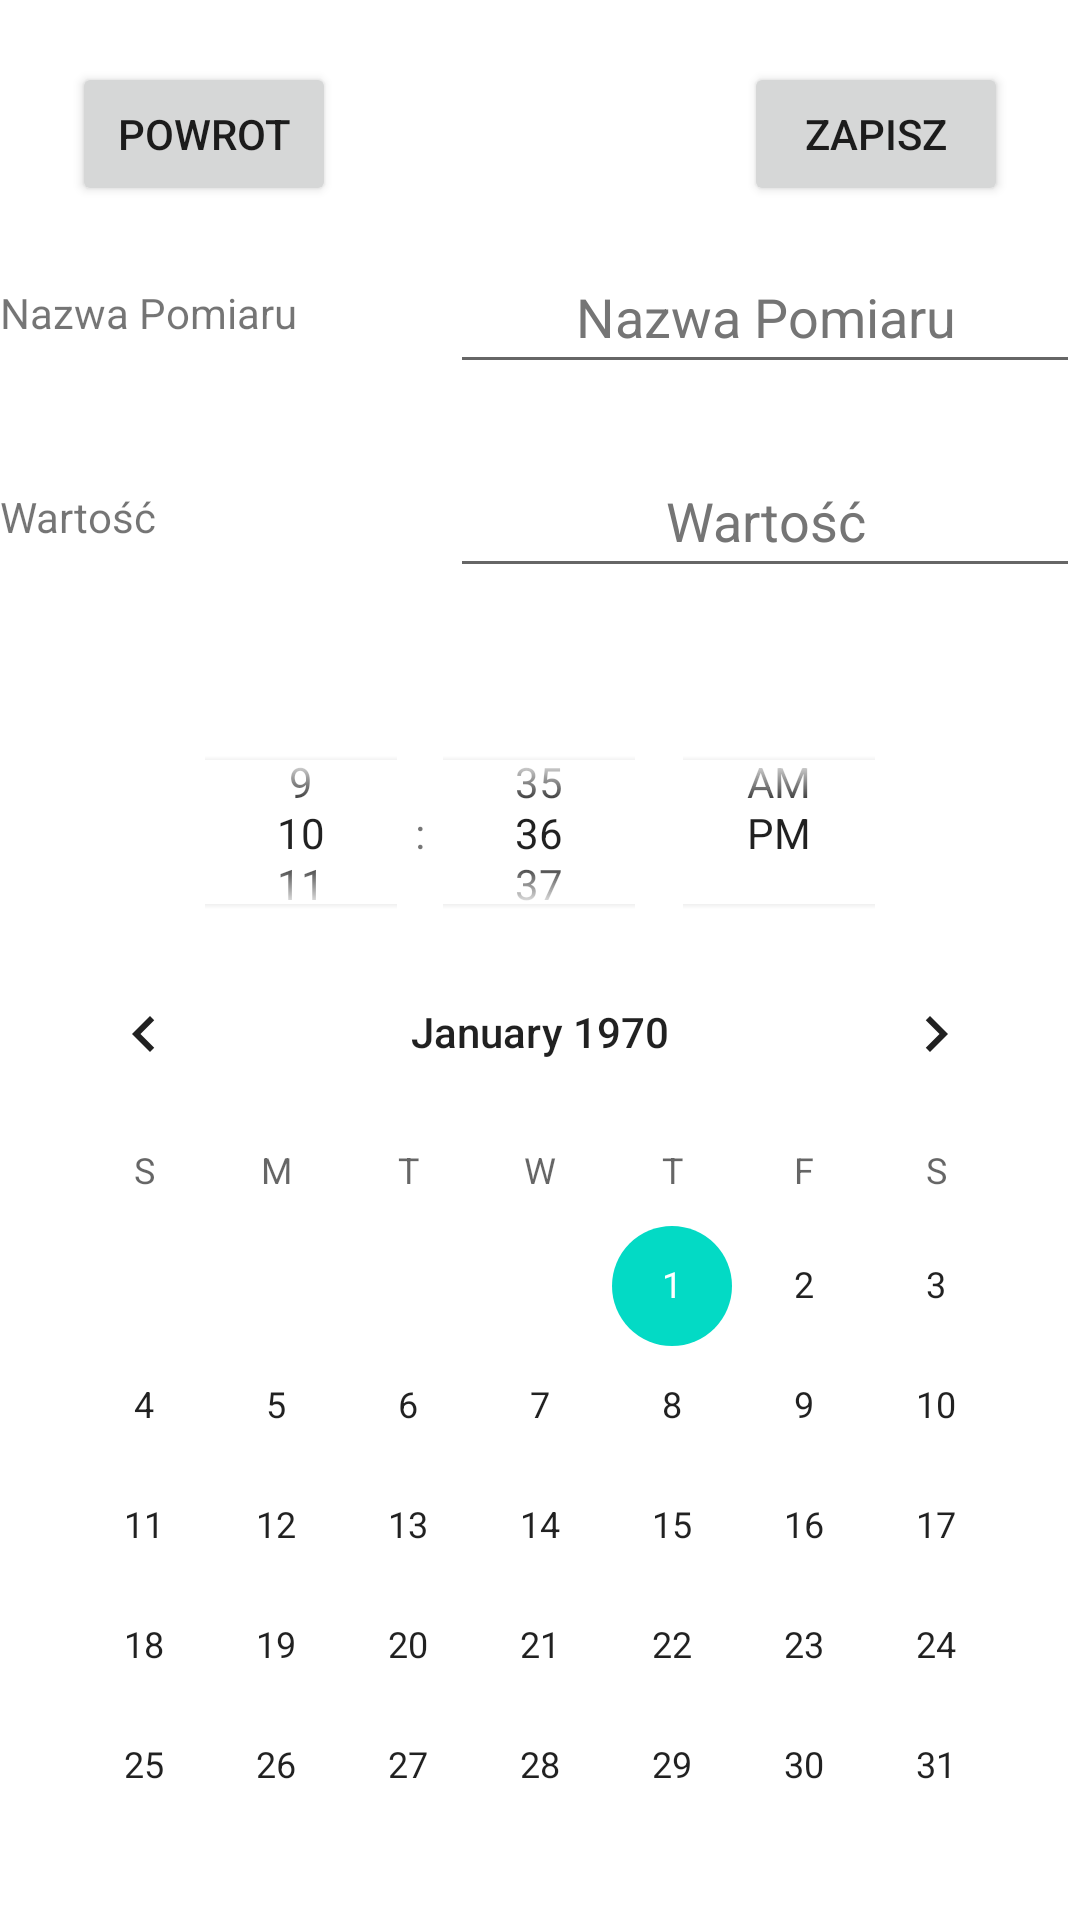

The Android layout XML behind this screen, and the referenced resources:
<!-- AndroidManifest.xml: application theme Theme.MedRem -->
<!-- res/layout/activity_adding_measurement.xml -->
<?xml version="1.0" encoding="utf-8"?>
<androidx.constraintlayout.widget.ConstraintLayout xmlns:android="http://schemas.android.com/apk/res/android"
    xmlns:app="http://schemas.android.com/apk/res-auto"
    xmlns:tools="http://schemas.android.com/tools"
    android:layout_width="match_parent"
    android:layout_height="match_parent"
    tools:context=".AddingMeasurementActivity">

    <CalendarView
        android:id="@+id/calendarMeasurement"
        android:layout_width="wrap_content"
        android:layout_height="wrap_content"
        app:layout_constraintBottom_toBottomOf="parent"
        app:layout_constraintEnd_toEndOf="parent"
        app:layout_constraintHorizontal_bias="0.491"
        app:layout_constraintStart_toStartOf="parent"
        app:layout_constraintTop_toBottomOf="@+id/timePickerMeasurement" />

    <TimePicker
        android:id="@+id/timePickerMeasurement"
        android:layout_width="281dp"
        android:layout_height="83dp"
        android:layout_marginTop="40dp"
        android:timePickerMode="spinner"
        app:layout_constraintEnd_toEndOf="parent"
        app:layout_constraintStart_toStartOf="parent"
        app:layout_constraintTop_toBottomOf="@+id/editTextValue" />

    <TextView
        android:id="@+id/valueTextView"
        android:layout_width="wrap_content"
        android:layout_height="wrap_content"
        android:text="@string/wartoscText"
        app:layout_constraintBottom_toBottomOf="@+id/editTextValue"
        app:layout_constraintStart_toStartOf="parent"
        app:layout_constraintTop_toTopOf="@+id/editTextValue" />

    <TextView
        android:id="@+id/nameOfMeasurementTextView"
        android:layout_width="wrap_content"
        android:layout_height="wrap_content"
        android:text="@string/nazwa_pomiaru"
        app:layout_constraintBottom_toBottomOf="@+id/editTextMeasurementName"
        app:layout_constraintStart_toStartOf="parent"
        app:layout_constraintTop_toTopOf="@+id/editTextMeasurementName" />

    <EditText
        android:id="@+id/editTextValue"
        android:layout_width="wrap_content"
        android:layout_height="wrap_content"
        android:layout_marginTop="20dp"
        android:autofillHints=""
        android:ems="10"
        android:hint="@string/wartoscText"
        android:inputType="textPersonName"
        android:labelFor="@id/valueTextView"
        android:minHeight="48dp"
        android:textAlignment="center"
        android:textColorHint="#757575"
        app:layout_constraintEnd_toEndOf="parent"
        app:layout_constraintTop_toBottomOf="@+id/editTextMeasurementName"
        tools:ignore="DuplicateSpeakableTextCheck" />

    <EditText
        android:id="@+id/editTextMeasurementName"
        android:layout_width="wrap_content"
        android:layout_height="wrap_content"
        android:layout_marginTop="80dp"
        android:autofillHints="name"
        android:ems="10"
        android:hint="@string/nazwa_pomiaru"
        android:inputType="textPersonName"
        android:labelFor="@id/nameOfMeasurementTextView"
        android:minHeight="48dp"
        android:textAlignment="center"
        android:textColorHint="#757575"
        app:layout_constraintEnd_toEndOf="parent"
        app:layout_constraintTop_toTopOf="parent"
        tools:ignore="DuplicateSpeakableTextCheck" />

    <Button
        android:id="@+id/saveMeasurementButton"
        android:layout_width="wrap_content"
        android:layout_height="wrap_content"
        android:layout_marginEnd="24dp"
        android:text="@string/zapisz"
        app:layout_constraintBottom_toBottomOf="@+id/goBackFromAddingMeasurementButton"
        app:layout_constraintEnd_toEndOf="parent"
        app:layout_constraintHorizontal_bias="1.0"
        app:layout_constraintStart_toEndOf="@+id/goBackFromAddingMeasurementButton"
        app:layout_constraintTop_toTopOf="@+id/goBackFromAddingMeasurementButton"
        app:layout_constraintVertical_bias="1.0" />

    <Button
        android:id="@+id/goBackFromAddingMeasurementButton"
        android:layout_width="wrap_content"
        android:layout_height="wrap_content"
        android:layout_marginStart="24dp"
        android:text="@string/powrot"
        app:layout_constraintBottom_toTopOf="@+id/nameOfMeasurementTextView"
        app:layout_constraintStart_toStartOf="parent"
        app:layout_constraintTop_toTopOf="parent"
        app:layout_constraintVertical_bias="0.444" />

</androidx.constraintlayout.widget.ConstraintLayout>
<!-- resources referenced by this layout -->
<resources>
  <string name="nazwa_pomiaru">Nazwa Pomiaru</string>
  <string name="powrot">POWROT</string>
  <string name="wartoscText">Wartość</string>
  <string name="zapisz">Zapisz</string>
  <style name="Theme.MedRem" parent="Theme.MaterialComponents.DayNight.DarkActionBar">
          
          <item name="colorPrimary">@color/purple_500</item>
          <item name="colorPrimaryVariant">@color/purple_700</item>
          <item name="colorOnPrimary">@color/white</item>
          
          <item name="colorSecondary">@color/teal_200</item>
          <item name="colorSecondaryVariant">@color/teal_700</item>
          <item name="colorOnSecondary">@color/black</item>
          
          <item name="android:statusBarColor">?attr/colorPrimaryVariant</item>
          
      </style>
  <!-- not gathered from this repository: default colours our renderer supplied (Android Studio template values) -->
  <color name="purple_500">#FF6200EE</color>
  <color name="purple_700">#FF3700B3</color>
  <color name="teal_200">#FF03DAC5</color>
  <color name="teal_700">#FF018786</color>
  <color name="black">#FF000000</color>
  <color name="white">#FFFFFFFF</color>
</resources>
